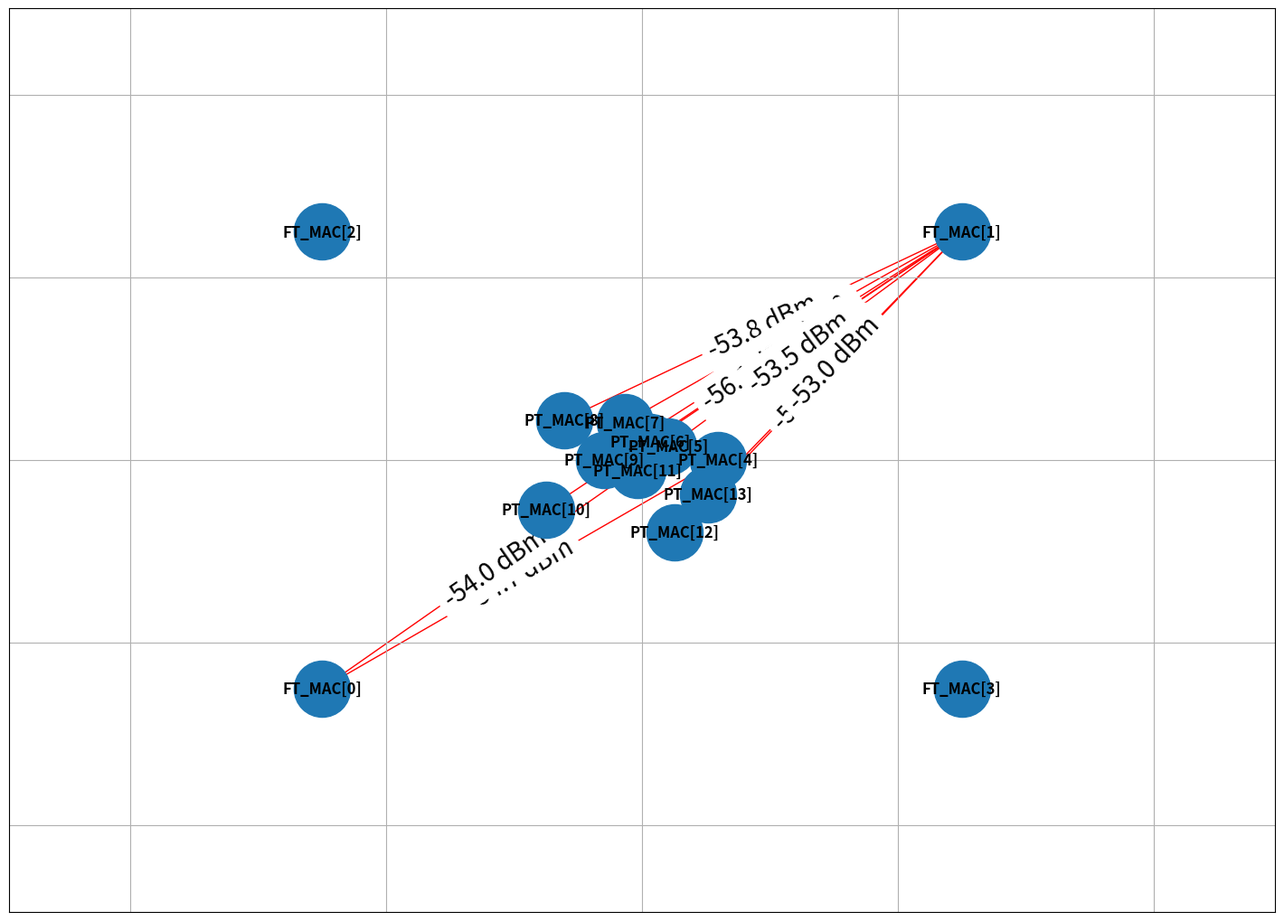

Recreate this plot in Python.
import networkx as nx
import matplotlib.pyplot as plt

nodes = []
edges = []

nodes.append(('FT_MAC[0]', 'FT', 'NOT_ASSOCIATED', -2.5, -2.5))
nodes.append(('FT_MAC[1]', 'FT', 'NOT_ASSOCIATED', 2.5, 2.5))
nodes.append(('FT_MAC[2]', 'FT', 'NOT_ASSOCIATED', -2.5, 2.5))
nodes.append(('FT_MAC[3]', 'FT', 'NOT_ASSOCIATED', 2.5, -2.5))
nodes.append(('PT_MAC[4]', 'PT', 'ASSOCIATED', 0.593288, 0))
edges.append(('FT_MAC[0]', 'PT_MAC[4]', {'power': -54.6652}))
nodes.append(('PT_MAC[5]', 'PT', 'ASSOCIATED', 0.204782, 0.148783))
edges.append(('FT_MAC[0]', 'PT_MAC[5]', {'power': -54.0223}))
nodes.append(('PT_MAC[6]', 'PT', 'ASSOCIATED', 0.0652053, 0.200681))
edges.append(('FT_MAC[1]', 'PT_MAC[6]', {'power': -52.4247}))
nodes.append(('PT_MAC[7]', 'PT', 'ASSOCIATED', -0.133882, 0.412046))
edges.append(('FT_MAC[1]', 'PT_MAC[7]', {'power': -52.4721}))
nodes.append(('PT_MAC[8]', 'PT', 'ASSOCIATED', -0.60619, 0.440423))
edges.append(('FT_MAC[1]', 'PT_MAC[8]', {'power': -53.8184}))
nodes.append(('PT_MAC[9]', 'PT', 'ASSOCIATED', -0.297441, 3.6426e-17))
edges.append(('FT_MAC[1]', 'PT_MAC[9]', {'power': -53.9047}))
nodes.append(('PT_MAC[10]', 'PT', 'ASSOCIATED', -0.749718, -0.544702))
edges.append(('FT_MAC[1]', 'PT_MAC[10]', {'power': -56.1378}))
nodes.append(('PT_MAC[11]', 'PT', 'ASSOCIATED', -0.0368464, -0.113402))
edges.append(('FT_MAC[1]', 'PT_MAC[11]', {'power': -53.5185}))
nodes.append(('PT_MAC[12]', 'PT', 'ASSOCIATED', 0.256875, -0.79058))
edges.append(('FT_MAC[1]', 'PT_MAC[12]', {'power': -54.6821}))
nodes.append(('PT_MAC[13]', 'PT', 'ASSOCIATED', 0.514287, -0.373651))
edges.append(('FT_MAC[1]', 'PT_MAC[13]', {'power': -52.9736}))

graph = nx.Graph()

for name, type, status, x, y in nodes:
    graph.add_node(name, type=type, status=status, position=(x, y))

graph.add_edges_from(edges)

position = {name: (x, y) for name, type, status, x, y in nodes}

plt.figure(figsize=(14, 10))
nx.draw(graph, position, with_labels=True, node_size=2000, edge_color='red', font_size=12, font_weight='bold')

edge_labels = nx.get_edge_attributes(graph, 'power')
edge_labels = {k: f'{v:.1f} dBm' for k, v in edge_labels.items()}

nx.draw_networkx_edge_labels(graph, position, edge_labels, font_size=20)

plt.axis('on')
plt.grid(True)
plt.margins(0.4)
plt.show()
